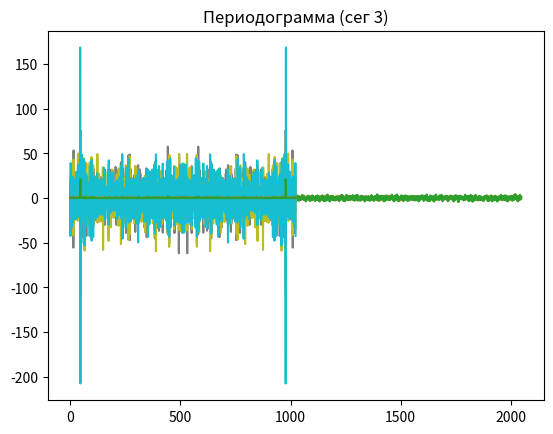

Reproduce this figure in Python. (Note: this script raises an exception after producing the figure.)
import numpy as np
import matplotlib.pyplot as plt

# from search import Search

#section 1

N = 2 ** 11

teta = np.arange(0, N, 1)
T = .02
w1 = 81
w2 = 14
b = 5

f = np.sin(w1 * T * teta) + np.cos(w2 * T * teta)

r1 = b * np.random.rand(N)
r = r1 - np.mean(r1)

x = f + r;

plt.plot(teta, f)
plt.title('Чистая последовательность')
plt.savefig('good.png')
plt.show()

plt.plot(teta, r)
plt.title('Шум')
plt.savefig('bad.png')
plt.show()

plt.plot(teta, x)
plt.title('Наложение шума на чистую последовательность')
plt.savefig('ugly.png')
plt.show()


#section 2

D = .5
L = int(N / 2)
V = int((N - D * L) / (L - D * L))
print(V)

teta1 = np.arange(0, L, 1)
x1 = np.zeros((V, L))

for i in range(L):
  x1[0, i] = x[i]
  x1[1, i] = x[i + 64]
  x1[2, i] = x[i + 128]

plt.plot(teta1, x1[0, :])
plt.title('Первый сегмент')
plt.savefig('first_seg.png')
plt.show()

plt.plot(teta1, x1[1, :])
plt.title('Второй сегмент')
plt.savefig('second_seg.png')
plt.show()

plt.plot(teta1, x1[2, :])
plt.title('Третий сегмент')
plt.savefig('third_seg.png')
plt.show()

#section 3

w = np.zeros(L)
for i in range(L):
    if 0 <= teta[i] <= (L - 1) / 2:
        w[i] = 2 * teta[i] / (L - 1)

    else:
        w[i] = 2 - (2 * teta[i]) / (L - 1)

plt.plot(teta1, w)
plt.title('Окно Бартлетта')
plt.savefig('bart_window.png')
plt.show()


y = np.zeros((V, L))
for i in range(V):
  for j in range(L):
    y[i, j] = x1[i, j] * w[j]

S = np.zeros((V, L))

for i in range(V):
  S[i, :] = np.fft.fft(y[i, :])

plt.plot(teta1, S[0,:])
plt.title('Спектральная характеристика (сег 1)')
plt.savefig('spec_1.png')
plt.show()

plt.plot(teta1, S[1,:])
plt.title('Спектральная характеристика (сег 2)')
plt.savefig('spec_2.png')
plt.show()

plt.plot(teta1, S[2,:])
plt.title('Спектральная характеристика (сег 3)')
plt.savefig('spec_3.png')
plt.show()

P = np.zeros((V, L))
for i in range(V):
  for j in range(L):
    P[i, j] = (1 / N) * S[i, j] ** 2;

plt.plot(teta1, P[0,:])
plt.title('Периодограмма (сег 1)')
plt.savefig('period_1.png')
plt.show()

plt.plot(teta1, P[1,:])
plt.title('Периодограмма (сег 2)')
plt.savefig('period_2.png')
plt.show()

plt.plot(teta1, P[2,:])
plt.title('Периодограмма (сег 3)')
plt.savefig('period_3.png')
plt.show()

# section 4

ww1 = Search(S[0, :], T, 200)
ww2 = Search(S[1, :], T, 95)
ww3 = Search(S[2, :], T, 200)

print(ww1)
print(ww2)
print(ww3)
